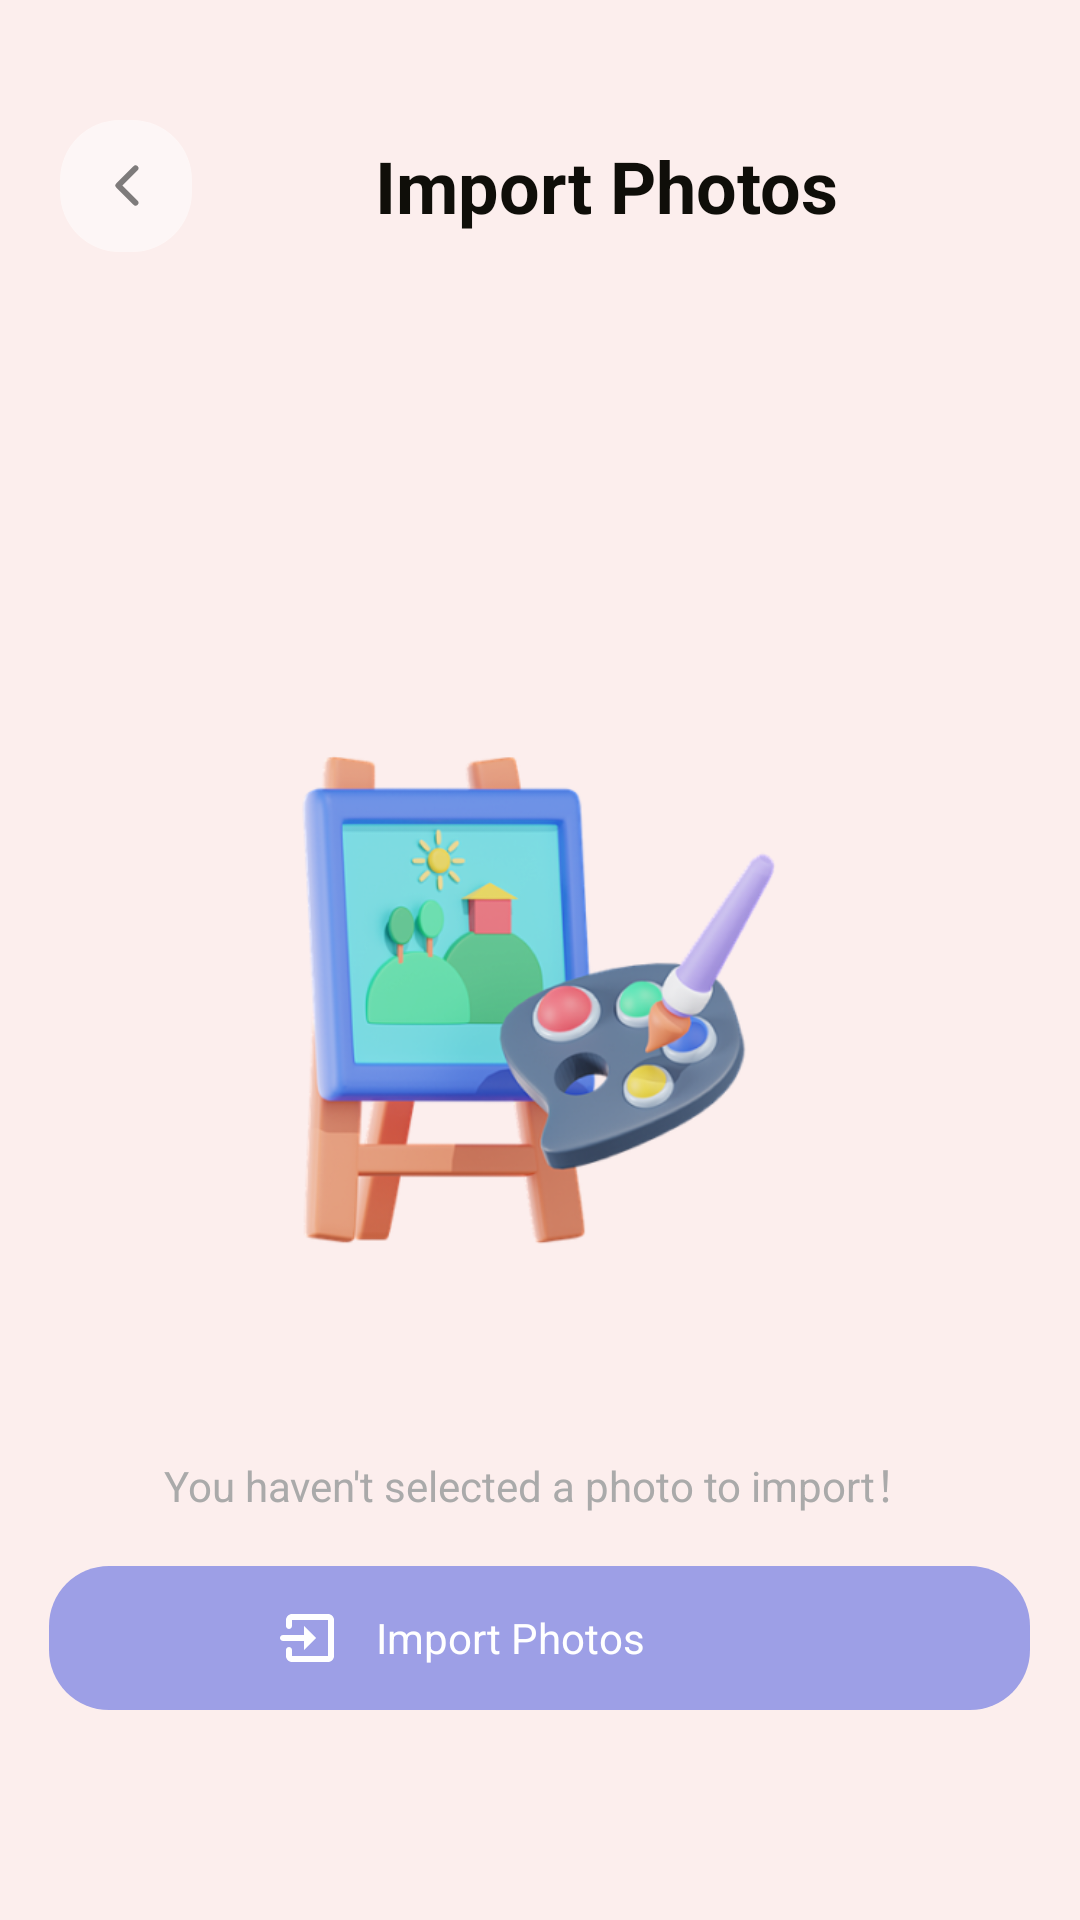

Here is an Android app screen rendered from its layout file. Give the layout XML and the strings, colors and styles it references.
<!-- AndroidManifest.xml: application theme Theme.Painting -->
<!-- res/layout/activity_import.xml -->
<RelativeLayout xmlns:android="http://schemas.android.com/apk/res/android"
    xmlns:app="http://schemas.android.com/apk/res-auto"
    xmlns:tools="http://schemas.android.com/tools"
    android:id="@+id/details_root"
    android:layout_width="match_parent"
    android:layout_height="match_parent"
    android:background="@color/background"
    >

    <LinearLayout
        android:id="@+id/text"
        android:layout_width="match_parent"
        android:layout_height="44dp"
        android:layout_marginStart="20dp"
        android:layout_marginEnd="20dp"
        android:layout_marginTop="40dp"
        tools:ignore="InvalidId">
        <FrameLayout
            android:background="@drawable/rounded_corners_camera"
            android:layout_width="44dp"
            android:layout_height="44dp">
            <ImageView
                android:layout_gravity="center"
                android:id="@+id/imageview_back"
                android:layout_width="23dp"
                android:layout_height="23dp"
                android:src="@drawable/back_icon" />
        </FrameLayout>
        <TextView
            android:id="@+id/details_text"
            android:gravity="center"
            android:layout_width="match_parent"
            android:layout_height="match_parent"
            android:layout_gravity="center"
            android:text="@string/import_photo"
            android:textColor="@color/text_color"
            android:textStyle="bold"
            android:textSize="24sp">
        </TextView>
    </LinearLayout>
    <ImageView
        android:id="@+id/import_background"
        android:layout_width="193dp"
        android:layout_height="193dp"
        android:layout_centerHorizontal="true"
        android:layout_below="@+id/text"
        android:layout_marginTop="153dp"
        android:layout_marginBottom="20dp"
        android:background="@mipmap/painting"
        tools:ignore="ContentDescription">
    </ImageView>
    <RelativeLayout
        android:id="@+id/import_text"
        android:layout_width="match_parent"
        android:layout_height="80dp"
        android:layout_centerHorizontal="true"
        android:layout_below="@+id/import_background"
        >
        <TextView
            android:layout_width="260dp"
            android:layout_height="wrap_content"
            android:layout_alignParentBottom="true"
            android:layout_centerHorizontal="true"
            android:layout_marginBottom="25dp"
            android:gravity="center"
            android:text="You haven't selected a photo to import！"
            android:textColor="#AAAAAA"
            android:textSize="14sp"
            tools:ignore="HardcodedText" />
    </RelativeLayout>
    <androidx.recyclerview.widget.RecyclerView
        android:layout_marginTop="10dp"
        android:id="@+id/import_recyclerview"
        android:layout_below="@+id/text"
        android:layout_width="match_parent"
        android:layout_height="wrap_content">
    </androidx.recyclerview.widget.RecyclerView>
    <RelativeLayout
        android:id="@+id/import_photo"
        android:layout_width="327dp"
        android:layout_height="48dp"
        android:layout_alignParentBottom="true"
        android:layout_centerHorizontal="true"
        android:layout_marginBottom="70dp"
        android:background="@drawable/rounded_corners_import"
       >
        <ImageView
            android:layout_width="24dp"
            android:layout_height="24dp"
            android:layout_centerVertical="true"
            android:src="@drawable/import_icon"
            android:layout_marginEnd="10dp"
            android:layout_toLeftOf="@+id/text2"
            >
        </ImageView>
        <TextView
            android:id="@+id/text2"
            android:layout_width="109dp"
            android:layout_height="19dp"
            android:layout_centerHorizontal="true"
            android:layout_centerVertical="true"
            android:text="@string/import_photo"
            android:textColor="@color/white">
        </TextView>

    </RelativeLayout>
</RelativeLayout>
<!-- resources referenced by this layout -->
<resources>
  <color name="background">#FCEEED</color>
  <color name="text_color">#0F0E09</color>
  <color name="white">#FFFFFFFF</color>
  <!-- drawable back_icon (drawable) -->
  <vector xmlns:android="http://schemas.android.com/apk/res/android"
      android:width="24dp"
      android:height="24dp"
      android:viewportWidth="24"
      android:viewportHeight="24">
    <path
        android:pathData="M15.5,18L9.5,12L15.5,6"
        android:strokeLineJoin="round"
        android:strokeWidth="2"
        android:fillColor="#00000000"
        android:strokeColor="#80000000"
        android:strokeLineCap="round"/>
  </vector>
  <!-- drawable import_icon (drawable) -->
  <vector xmlns:android="http://schemas.android.com/apk/res/android"
      android:width="24dp"
      android:height="24dp"
      android:viewportWidth="24"
      android:viewportHeight="24">
    <path
        android:pathData="M14,12L10,8V11H3C2.448,11 2,11.448 2,12C2,12.552 2.448,13 3,13H10V16M20,18V6C20,5.47 19.789,4.961 19.414,4.586C19.039,4.211 18.53,4 18,4H6C5.47,4 4.961,4.211 4.586,4.586C4.211,4.961 4,5.47 4,6V8C4,8.552 4.448,9 5,9C5.552,9 6,8.552 6,8V6H18V18H6V16C6,15.448 5.552,15 5,15C4.448,15 4,15.448 4,16V18C4,18.53 4.211,19.039 4.586,19.414C4.961,19.789 5.47,20 6,20H18C18.53,20 19.039,19.789 19.414,19.414C19.789,19.039 20,18.53 20,18Z"
        android:fillColor="#ffffff"/>
  </vector>
  <!-- drawable rounded_corners_camera (drawable) -->
  <?xml version="1.0" encoding="utf-8"?>
  <shape xmlns:android="http://schemas.android.com/apk/res/android">
      <corners android:radius="20dp" />
      <solid android:color="@color/camera"/>
  </shape>
  <!-- drawable rounded_corners_import (drawable) -->
  <?xml version="1.0" encoding="utf-8"?>
  <shape xmlns:android="http://schemas.android.com/apk/res/android">
      <corners android:radius="20dp" />
      <solid android:color="@color/blue"/>
  </shape>
  <!-- mipmap painting: png bitmap (mipmap-hdpi, 130695 bytes) -->
  <string name="import_photo">Import Photos</string>
  <style name="Theme.Painting" parent="Base.Theme.Painting" />
  <color name="camera">#80FFFFFF</color>
  <color name="blue">#9D9FE6</color>
  <style name="Base.Theme.Painting" parent="Theme.Material3.DayNight.NoActionBar">
          
          
      </style>
</resources>
